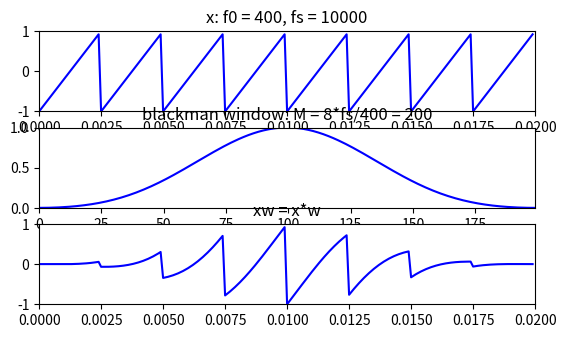

This chart was generated by the following Python code: (Note: this script raises an exception after producing the figure.)
import matplotlib.pyplot as plt
import numpy as np
from scipy.fftpack import fft, ifft
from scipy import signal

N = 1024
hN = N/2
f0 = 400.0
fs = 10000.0
M = 8 * fs / f0
w = np.blackman(M)

x = signal.sawtooth(2 * np.pi * (f0/fs) * np.arange(M))

plt.figure(1)
plt.subplot(4,1,1)
plt.plot(np.arange(M)/fs, x, 'b')
plt.axis([0, M/fs, -1, 1])
plt.title('x: f0 = 400, fs = 10000')

plt.subplot(4,1,2)
plt.plot(np.arange(M), w, 'b')
plt.axis([0, M-1, 0, 1])
plt.title('blackman window: M = 8*fs/400 = 200')

xw = x * w
plt.subplot(4,1,3)
plt.plot(np.arange(M)/fs, xw, 'b')
plt.axis([0, M/fs, -1, 1])
plt.title('xw = x*w')
  
X = fft(xw, N)
mX = 20*np.log10(abs(X[0:hN]))       
plt.subplot(4,1,4)
plt.plot(fs*np.arange(hN)/N,mX-max(mX), 'r')
plt.axis([0,fs/2,-90,0])
plt.title('Magintude spectrum: abs(X)')

plt.show()